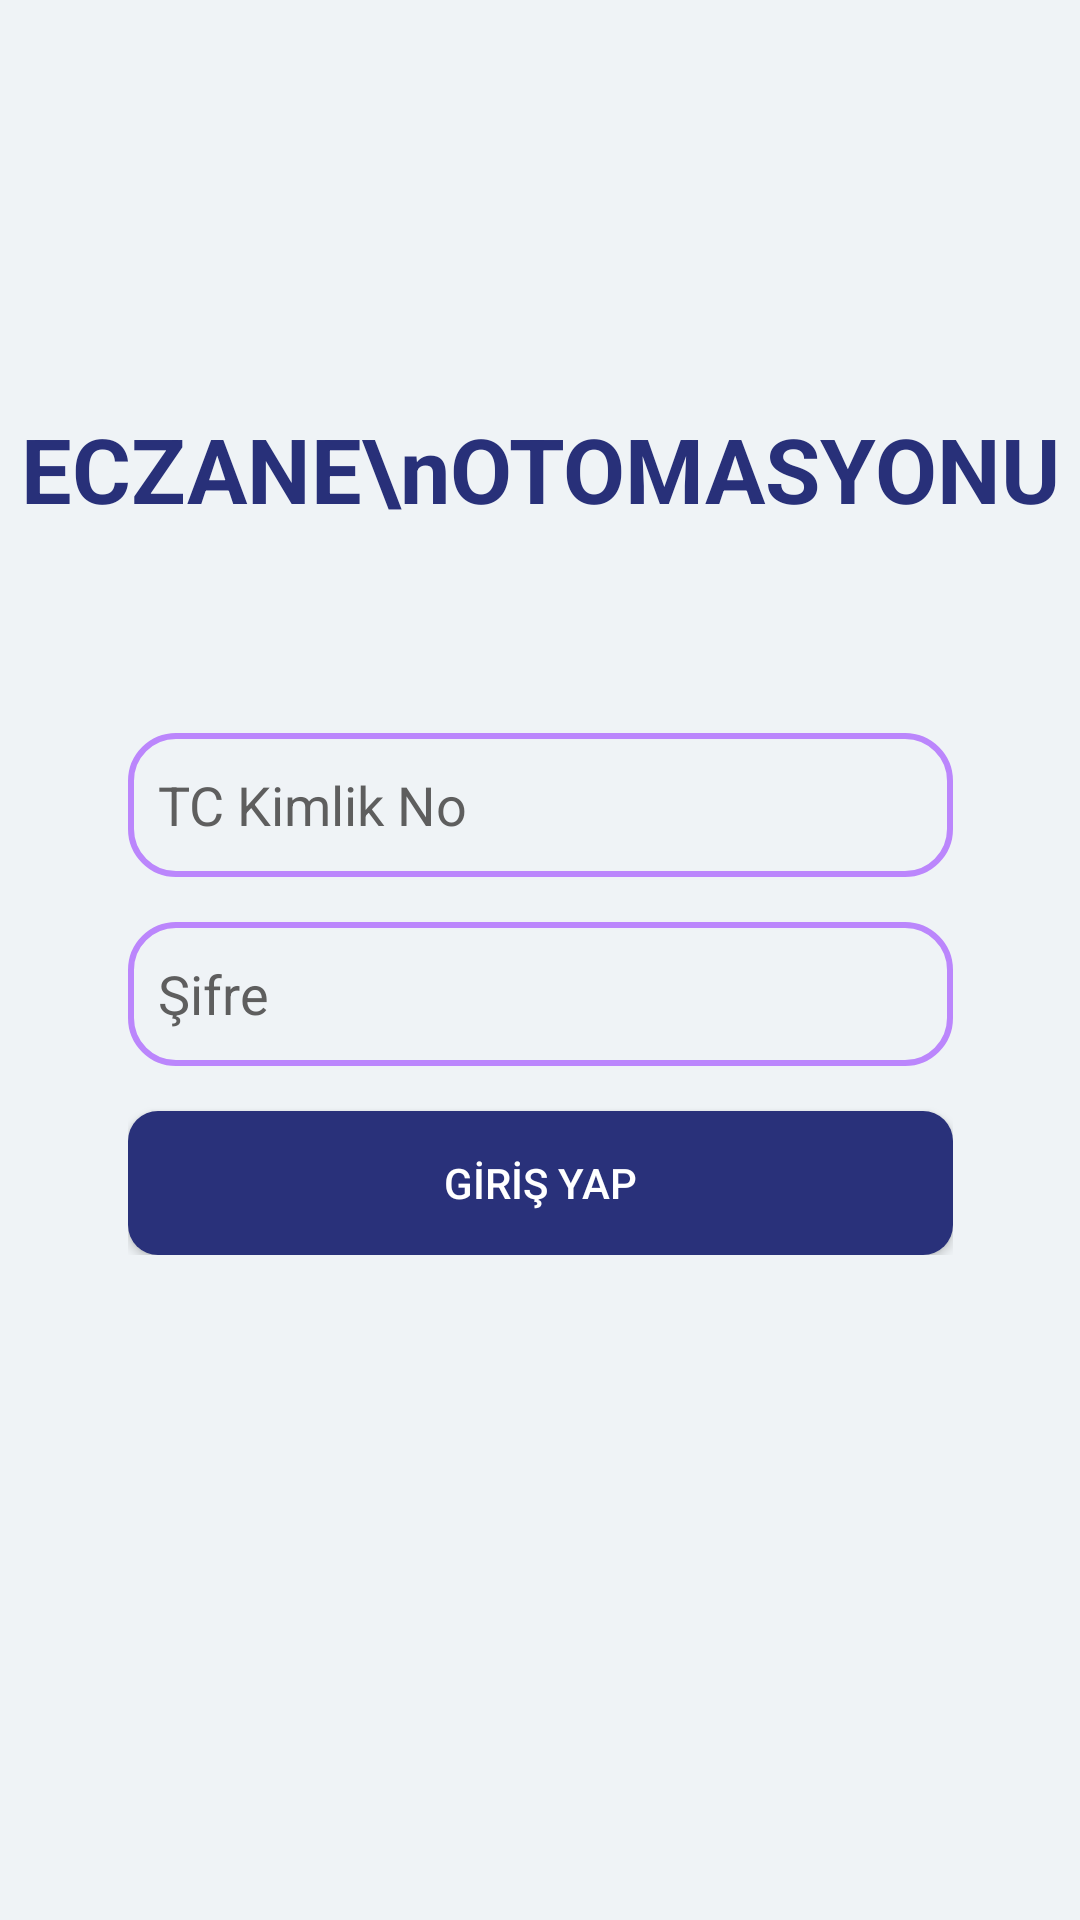

Write the Android layout XML for this screen, with the resource values it uses.
<!-- AndroidManifest.xml: application theme Theme.EczaneOtomasyonu -->
<!-- res/layout/activity_main.xml -->
<?xml version="1.0" encoding="utf-8"?>
<androidx.constraintlayout.widget.ConstraintLayout xmlns:android="http://schemas.android.com/apk/res/android"
    xmlns:app="http://schemas.android.com/apk/res-auto"
    xmlns:tools="http://schemas.android.com/tools"
    android:layout_width="match_parent"
    android:layout_height="match_parent"
    android:background="@color/loginBackgroundColor"
    tools:context=".view.MainActivity">


    <TextView
        android:id="@+id/textViewEczaneText"
        android:layout_width="wrap_content"
        android:layout_height="wrap_content"
        android:layout_marginTop="136dp"
        android:gravity="center"
        android:text="ECZANE\nOTOMASYONU"
        android:textColor="@color/loginTextColor"
        android:textSize="30sp"
        android:textStyle="bold"
        app:layout_constraintEnd_toEndOf="parent"
        app:layout_constraintStart_toStartOf="parent"
        app:layout_constraintTop_toTopOf="parent" />

    <LinearLayout
        android:layout_width="wrap_content"
        android:layout_height="wrap_content"
        android:layout_marginTop="68dp"
        android:orientation="vertical"
        app:layout_constraintEnd_toEndOf="parent"
        app:layout_constraintHorizontal_bias="0.5"
        app:layout_constraintStart_toStartOf="parent"
        app:layout_constraintTop_toBottomOf="@+id/textViewEczaneText">


        <EditText
            android:id="@+id/editTextTc"
            android:layout_width="275dp"
            android:layout_height="wrap_content"
            android:layout_marginBottom="15dp"
            android:background="@drawable/custom_input"
            android:ems="10"
            android:hint="TC Kimlik No"
            android:inputType="textPersonName"
            android:minHeight="48dp"
            android:paddingLeft="10dp"
            android:textColorHint="#5E5E5E"
            tools:layout_editor_absoluteX="59dp"
            tools:layout_editor_absoluteY="280dp" />

        <EditText
            android:id="@+id/editTextPassword"
            android:layout_width="275dp"
            android:layout_height="wrap_content"
            android:layout_marginBottom="15dp"
            android:background="@drawable/custom_input"
            android:ems="10"
            android:hint="Şifre"
            android:inputType="textPassword"
            android:minHeight="48dp"
            android:paddingLeft="10dp"
            android:textColorHint="#5E5E5E"
            tools:layout_editor_absoluteX="59dp"
            tools:layout_editor_absoluteY="352dp" />

        <Button
            android:id="@+id/buttonLogin"
            android:layout_width="275dp"
            android:layout_height="wrap_content"
            android:background="@drawable/custom_button"
            android:text="GİRİŞ YAP"
            android:textColor="@color/white"
            tools:layout_editor_absoluteX="59dp"
            tools:layout_editor_absoluteY="456dp">

        </Button>


    </LinearLayout>


</androidx.constraintlayout.widget.ConstraintLayout>
<!-- resources referenced by this layout -->
<resources>
  <color name="loginBackgroundColor">#EFF3F6</color>
  <color name="loginTextColor">#283079</color>
  <color name="white">#FFFFFFFF</color>
  <!-- drawable custom_button (drawable) -->
  <?xml version="1.0" encoding="utf-8"?>
  <shape xmlns:android="http://schemas.android.com/apk/res/android" android:shape="rectangle">
      <solid
          android:color="@color/loginButtonColor"
           />
      <corners android:radius="10dp" />
  </shape>
  <!-- drawable custom_input (drawable) -->
  <?xml version="1.0" encoding="utf-8"?>
  <shape xmlns:android="http://schemas.android.com/apk/res/android">
  
      <stroke android:color="@color/purple_200" android:width="2dp" />
      <solid android:color="@color/loginBackgroundColor" />
      <corners android:radius="15dp" />
  
  
  </shape>
  <style name="Theme.EczaneOtomasyonu" parent="Theme.AppCompat.Light.NoActionBar">
          
          <item name="colorPrimary">@color/purple_500</item>
          <item name="colorPrimaryVariant">@color/purple_700</item>
          <item name="colorOnPrimary">@color/white</item>
          
          <item name="colorSecondary">@color/teal_200</item>
          <item name="colorSecondaryVariant">@color/teal_700</item>
          <item name="colorOnSecondary">@color/black</item>
          
          <item name="android:statusBarColor" tools:targetApi="l">?attr/colorPrimaryVariant</item>
          
      </style>
  <color name="loginButtonColor">#29317A</color>
  <color name="purple_200">#FFBB86FC</color>
  <color name="purple_500">#FF6200EE</color>
  <color name="purple_700">#FF3700B3</color>
  <color name="teal_200">#FF03DAC5</color>
  <color name="teal_700">#FF018786</color>
  <color name="black">#FF000000</color>
</resources>
